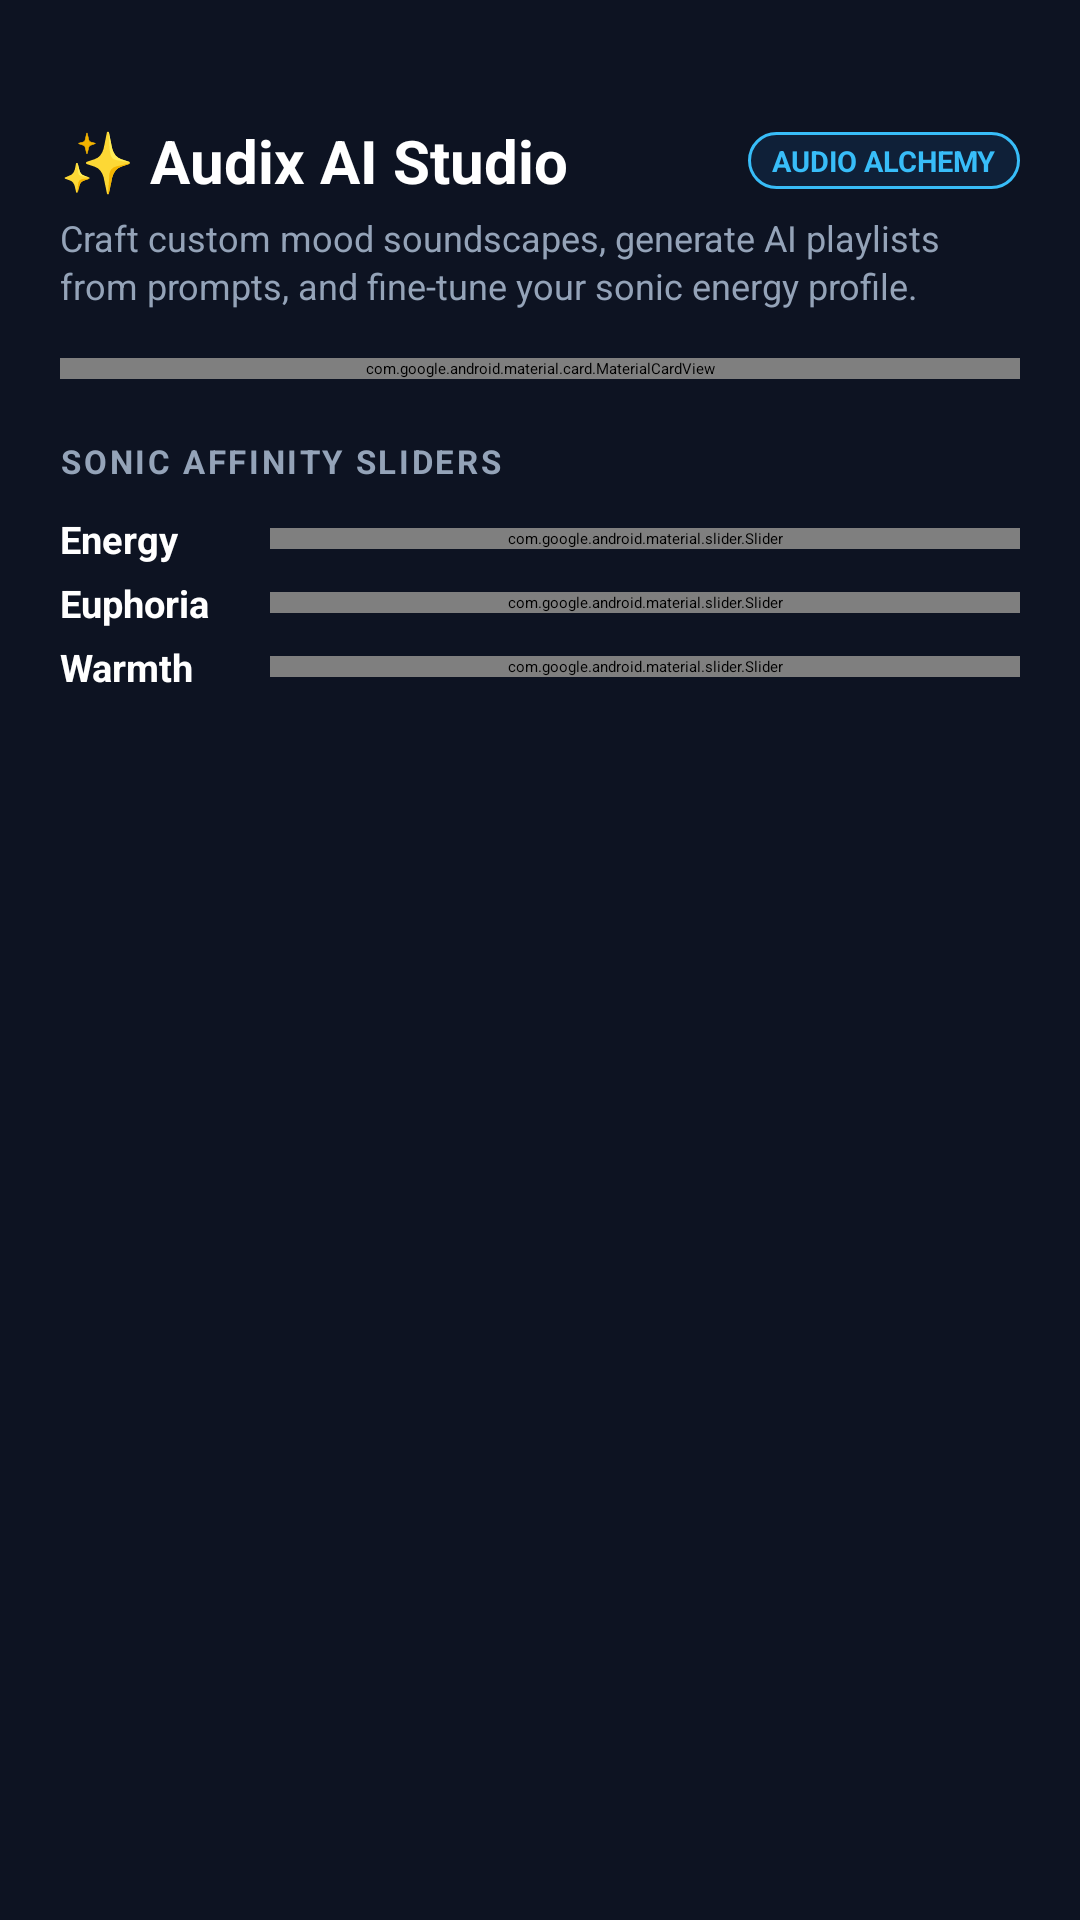

The Android layout XML behind this screen, and the referenced resources:
<!-- AndroidManifest.xml: application theme Default -->
<!-- res/layout/bottom_sheet_ai_studio.xml -->
<?xml version="1.0" encoding="utf-8"?>
<androidx.core.widget.NestedScrollView xmlns:android="http://schemas.android.com/apk/res/android"
    xmlns:app="http://schemas.android.com/apk/res-auto"
    xmlns:tools="http://schemas.android.com/tools"
    android:layout_width="match_parent"
    android:layout_height="wrap_content"
    android:background="@color/audix_bg_surface"
    android:fillViewport="true">

    <LinearLayout
        android:layout_width="match_parent"
        android:layout_height="wrap_content"
        android:orientation="vertical"
        android:padding="20dp"
        android:paddingBottom="36dp">

        
        <View
            android:layout_width="40dp"
            android:layout_height="4dp"
            android:layout_gravity="center_horizontal"
            android:layout_marginBottom="16dp"
            android:background="@drawable/shape_rounded_4dp"
            android:backgroundTint="#334155" />

        
        <LinearLayout
            android:layout_width="match_parent"
            android:layout_height="wrap_content"
            android:gravity="center_vertical"
            android:orientation="horizontal">

            <TextView
                android:layout_width="0dp"
                android:layout_height="wrap_content"
                android:layout_weight="1"
                android:text="✨ Audix AI Studio"
                android:textColor="@color/audix_white"
                android:textSize="20sp"
                android:textStyle="bold" />

            <TextView
                android:layout_width="wrap_content"
                android:layout_height="wrap_content"
                android:background="@drawable/bg_audix_badge_soundstage"
                android:paddingHorizontal="8dp"
                android:paddingVertical="3dp"
                android:text="AUDIO ALCHEMY"
                android:textColor="@color/audix_cyan_bright"
                android:textSize="9.5sp"
                android:textStyle="bold" />
        </LinearLayout>

        <TextView
            android:layout_width="match_parent"
            android:layout_height="wrap_content"
            android:layout_marginTop="4dp"
            android:text="Craft custom mood soundscapes, generate AI playlists from prompts, and fine-tune your sonic energy profile."
            android:textColor="@color/audix_text_secondary"
            android:textSize="12sp"
            android:lineSpacingExtra="2dp" />

        
        <com.google.android.material.card.MaterialCardView
            android:layout_width="match_parent"
            android:layout_height="wrap_content"
            android:layout_marginTop="16dp"
            app:cardBackgroundColor="#111A2E"
            app:cardCornerRadius="16dp"
            app:strokeColor="#22334F"
            app:strokeWidth="1.2dp">

            <LinearLayout
                android:layout_width="match_parent"
                android:layout_height="wrap_content"
                android:orientation="vertical"
                android:padding="16dp">

                <TextView
                    android:layout_width="wrap_content"
                    android:layout_height="wrap_content"
                    android:text="PROMPT TO SOUNDTRACK"
                    android:textColor="@color/audix_cyan_bright"
                    android:textSize="10.5sp"
                    android:textStyle="bold"
                    android:letterSpacing="0.06" />

                <EditText
                    android:id="@+id/aiPromptInput"
                    android:layout_width="match_parent"
                    android:layout_height="48dp"
                    android:layout_marginTop="8dp"
                    android:background="@drawable/bg_audix_card_glass"
                    android:hint="e.g. Midnight drive through Neo-Tokyo synthwave"
                    android:paddingHorizontal="14dp"
                    android:textColor="@color/audix_white"
                    android:textColorHint="@color/audix_text_secondary"
                    android:textSize="13sp" />

                
                <HorizontalScrollView
                    android:layout_width="match_parent"
                    android:layout_height="wrap_content"
                    android:layout_marginTop="10dp"
                    android:scrollbars="none">

                    <LinearLayout
                        android:layout_width="wrap_content"
                        android:layout_height="wrap_content"
                        android:orientation="horizontal">

                        <TextView
                            android:id="@+id/tagCyberpunk"
                            android:layout_width="wrap_content"
                            android:layout_height="28dp"
                            android:background="@drawable/bg_audix_pill_filter"
                            android:gravity="center"
                            android:paddingHorizontal="10dp"
                            android:text="⚡ Cyberpunk"
                            android:textColor="@color/audix_white"
                            android:textSize="11sp" />

                        <TextView
                            android:id="@+id/tagLofi"
                            android:layout_width="wrap_content"
                            android:layout_height="28dp"
                            android:layout_marginStart="6dp"
                            android:background="@drawable/bg_audix_pill_filter"
                            android:gravity="center"
                            android:paddingHorizontal="10dp"
                            android:text="☕ Midnight Lo-Fi"
                            android:textColor="@color/audix_white"
                            android:textSize="11sp" />

                        <TextView
                            android:id="@+id/tagFocus"
                            android:layout_width="wrap_content"
                            android:layout_height="28dp"
                            android:layout_marginStart="6dp"
                            android:background="@drawable/bg_audix_pill_filter"
                            android:gravity="center"
                            android:paddingHorizontal="10dp"
                            android:text="🧠 Deep Focus"
                            android:textColor="@color/audix_white"
                            android:textSize="11sp" />

                        <TextView
                            android:id="@+id/tagWorkout"
                            android:layout_width="wrap_content"
                            android:layout_height="28dp"
                            android:layout_marginStart="6dp"
                            android:background="@drawable/bg_audix_pill_filter"
                            android:gravity="center"
                            android:paddingHorizontal="10dp"
                            android:text="🔥 Gym Berserk"
                            android:textColor="@color/audix_white"
                            android:textSize="11sp" />
                    </LinearLayout>
                </HorizontalScrollView>

                <com.google.android.material.button.MaterialButton
                    android:id="@+id/btnGenerateAi"
                    android:layout_width="match_parent"
                    android:layout_height="48dp"
                    android:layout_marginTop="14dp"
                    android:backgroundTint="@color/audix_cyan"
                    android:text="⚡ Generate AI Sonic Mix"
                    android:textColor="#070A12"
                    android:textSize="13.5sp"
                    android:textStyle="bold"
                    app:cornerRadius="14dp" />
            </LinearLayout>
        </com.google.android.material.card.MaterialCardView>

        
        <TextView
            android:layout_width="wrap_content"
            android:layout_height="wrap_content"
            android:layout_marginTop="20dp"
            android:text="SONIC AFFINITY SLIDERS"
            android:textColor="@color/audix_text_secondary"
            android:textSize="11sp"
            android:textStyle="bold"
            android:letterSpacing="0.08" />

        
        <LinearLayout
            android:layout_width="match_parent"
            android:layout_height="wrap_content"
            android:layout_marginTop="10dp"
            android:gravity="center_vertical"
            android:orientation="horizontal">

            <TextView
                android:layout_width="70dp"
                android:layout_height="wrap_content"
                android:text="Energy"
                android:textColor="@color/audix_white"
                android:textSize="12.5sp"
                android:textStyle="bold" />

            <com.google.android.material.slider.Slider
                android:id="@+id/sliderEnergy"
                android:layout_width="0dp"
                android:layout_height="wrap_content"
                android:layout_weight="1"
                android:value="85"
                android:valueFrom="0"
                android:valueTo="100"
                app:thumbColor="@color/audix_cyan"
                app:trackColorActive="@color/audix_cyan"
                app:trackColorInactive="#22334F" />
        </LinearLayout>

        
        <LinearLayout
            android:layout_width="match_parent"
            android:layout_height="wrap_content"
            android:layout_marginTop="4dp"
            android:gravity="center_vertical"
            android:orientation="horizontal">

            <TextView
                android:layout_width="70dp"
                android:layout_height="wrap_content"
                android:text="Euphoria"
                android:textColor="@color/audix_white"
                android:textSize="12.5sp"
                android:textStyle="bold" />

            <com.google.android.material.slider.Slider
                android:id="@+id/sliderEuphoria"
                android:layout_width="0dp"
                android:layout_height="wrap_content"
                android:layout_weight="1"
                android:value="75"
                android:valueFrom="0"
                android:valueTo="100"
                app:thumbColor="@color/audix_crimson"
                app:trackColorActive="@color/audix_crimson"
                app:trackColorInactive="#22334F" />
        </LinearLayout>

        
        <LinearLayout
            android:layout_width="match_parent"
            android:layout_height="wrap_content"
            android:layout_marginTop="4dp"
            android:gravity="center_vertical"
            android:orientation="horizontal">

            <TextView
                android:layout_width="70dp"
                android:layout_height="wrap_content"
                android:text="Warmth"
                android:textColor="@color/audix_white"
                android:textSize="12.5sp"
                android:textStyle="bold" />

            <com.google.android.material.slider.Slider
                android:id="@+id/sliderWarmth"
                android:layout_width="0dp"
                android:layout_height="wrap_content"
                android:layout_weight="1"
                android:value="60"
                android:valueFrom="0"
                android:valueTo="100"
                app:thumbColor="@color/audix_emerald"
                app:trackColorActive="@color/audix_emerald"
                app:trackColorInactive="#22334F" />
        </LinearLayout>

    </LinearLayout>
</androidx.core.widget.NestedScrollView>
<!-- resources referenced by this layout -->
<resources>
  <color name="audix_bg_surface">#0D1322</color>
  <color name="audix_crimson">#E11D48</color>
  <color name="audix_cyan">#06B6D4</color>
  <color name="audix_cyan_bright">#38BDF8</color>
  <color name="audix_emerald">#10B981</color>
  <color name="audix_text_secondary">#94A3B8</color>
  <color name="audix_white">#FFFFFF</color>
  <!-- drawable bg_audix_badge_soundstage (drawable) -->
  <?xml version="1.0" encoding="utf-8"?>
  <shape xmlns:android="http://schemas.android.com/apk/res/android">
      <solid android:color="#0F2038" />
      <corners android:radius="12dp" />
      <stroke android:width="1dp" android:color="#38BDF8" />
  </shape>
  <!-- drawable bg_audix_card_glass (drawable) -->
  <?xml version="1.0" encoding="utf-8"?>
  <shape xmlns:android="http://schemas.android.com/apk/res/android">
      <solid android:color="#B30E1626" />
      <corners android:radius="16dp" />
      <stroke android:width="1dp" android:color="#1E2B45" />
  </shape>
  <!-- drawable bg_audix_pill_filter (drawable) -->
  <?xml version="1.0" encoding="utf-8"?>
  <shape xmlns:android="http://schemas.android.com/apk/res/android">
      <solid android:color="#0F172A" />
      <corners android:radius="16dp" />
      <stroke android:width="1dp" android:color="#1E2B45" />
  </shape>
  <style name="Default" parent="Base.Theme.Echo">
          <item name="echoBackground">@color/audix_bg</item>
          <item name="navBackground">@color/audix_bg_surface</item>
          <item name="navBarForeground">@color/audix_cyan</item>
          <item name="navBarBackground">@color/audix_bg_card</item>
          <item name="android:colorBackground">@color/audix_bg</item>
      </style>
  <color name="audix_bg">#070A12</color>
  <color name="audix_bg_card">#111A2E</color>
  <style name="EchoSnackBar" parent="Widget.Material3.Snackbar">
          <item name="shapeAppearance">@style/ShapeAppearance.Material3.Corner.Small</item>
      </style>
  <style name="EchoDialog" parent="ThemeOverlay.Material3.Dialog.Alert">
          <item name="android:windowBackground">@drawable/dialog_bg</item>
      </style>
  <style name="EchoAlertDialog" parent="ThemeOverlay.Material3.MaterialAlertDialog">
          <item name="alertDialogStyle">@style/EchoDialogStyle</item>
      </style>
  <style name="EchoBottomSheetDialog" parent="ThemeOverlay.Material3.BottomSheetDialog">
          <item name="bottomSheetStyle">@style/EchoBottomSheetStyle</item>
          <item name="android:navigationBarColor">@android:color/transparent</item>
      </style>
  <style name="EchoAppBarLayout" parent="Widget.Material3.AppBarLayout">
          <item name="android:background">?navBackground</item>
          <item name="liftOnScrollColor">@android:color/transparent</item>
      </style>
  <style name="EchoActionButton" parent="Widget.AppCompat.ActionButton">
          <item name="android:paddingStart">4dp</item>
          <item name="android:paddingEnd">4dp</item>
      </style>
  <style name="EchoCollapsingBar" parent="TopCollapsingBar" />
  <style name="EchoCardView">
          <item name="cardCornerRadius">?itemCorner</item>
          <item name="cardBackgroundColor">?echoBackground</item>
      </style>
  <style name="EchoCircularProgressIndicator" parent="Widget.Material3.CircularProgressIndicator">
          <item name="showAnimationBehavior">outward</item>
      </style>
  <style name="EchoLinearProgressIndicator" parent="Widget.Material3.LinearProgressIndicator">
          <item name="showAnimationBehavior">outward</item>
      </style>
  <style name="EchoDialogStyle" parent="MaterialAlertDialog.Material3">
          <item name="backgroundTint">?navBackground</item>
      </style>
  <style name="EchoBottomSheetStyle" parent="Widget.Material3.BottomSheet">
          <item name="backgroundTint">?navBackground</item>
          <item name="behavior_peekHeight">512dp</item>
      </style>
</resources>
